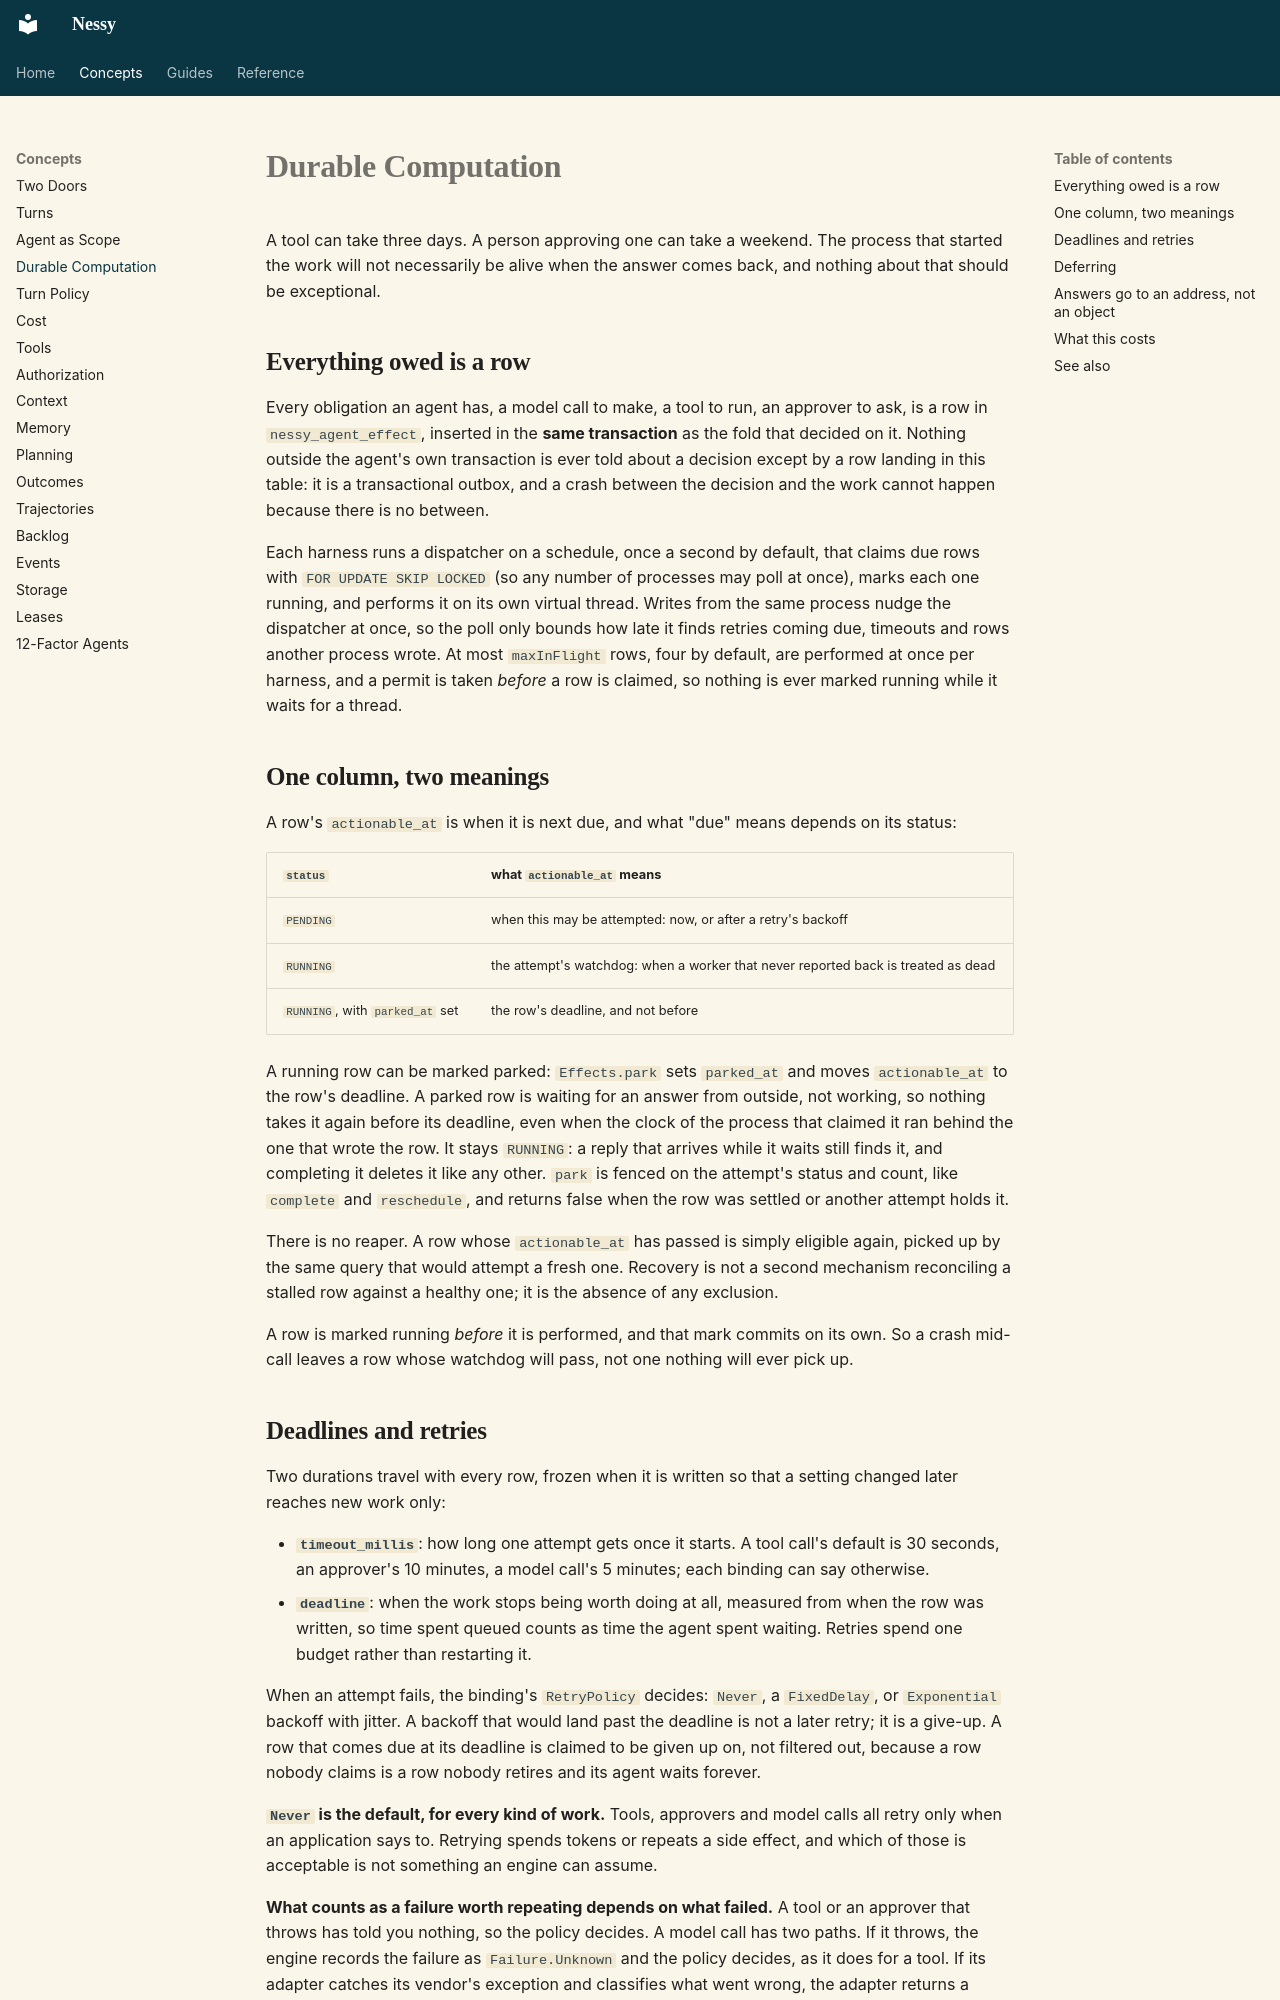

repository: jwcarman/nessy · page: concepts/durable-computation/index.html · generator: mkdocs

# Durable Computation

A tool can take three days. A person approving one can take a weekend. The
process that started the work will not necessarily be alive when the answer
comes back, and nothing about that should be exceptional.

## Everything owed is a row

Every obligation an agent has, a model call to make, a tool to run, an
approver to ask, is a row in `nessy_agent_effect`, inserted in the **same
transaction** as the fold that decided on it. Nothing outside the agent's
own transaction is ever told about a decision except by a row landing in
this table: it is a transactional outbox, and a crash between the decision
and the work cannot happen because there is no between.

Each harness runs a dispatcher on a schedule, once a second by default,
that claims due rows with `FOR UPDATE SKIP LOCKED` (so any number
of processes may poll at once), marks each one running, and performs it on
its own virtual thread. Writes from the same process nudge the dispatcher at
once, so the poll only bounds how late it finds retries coming due, timeouts
and rows another process wrote. At most `maxInFlight` rows, four by default,
are performed at once per harness, and a permit is taken *before* a row is claimed, so nothing is
ever marked running while it waits for a thread.

## One column, two meanings

A row's `actionable_at` is when it is next due, and what "due" means
depends on its status:

| `status` | what `actionable_at` means |
|---|---|
| `PENDING` | when this may be attempted: now, or after a retry's backoff |
| `RUNNING` | the attempt's watchdog: when a worker that never reported back is treated as dead |
| `RUNNING`, with `parked_at` set | the row's deadline, and not before |

A running row can be marked parked: `Effects.park` sets `parked_at` and moves
`actionable_at` to the row's deadline. A parked row is waiting for an answer
from outside, not working, so nothing takes it again before its deadline, even
when the clock of the process that claimed it ran behind the one that wrote
the row. It stays `RUNNING`: a reply that arrives while it waits still finds
it, and completing it deletes it like any other. `park` is fenced on the
attempt's status and count, like `complete` and `reschedule`, and returns
false when the row was settled or another attempt holds it.

There is no reaper. A row whose `actionable_at` has passed is simply
eligible again, picked up by the same query that would attempt a fresh
one. Recovery is not a second mechanism reconciling a stalled row against a
healthy one; it is the absence of any exclusion.

A row is marked running *before* it is performed, and that mark commits on
its own. So a crash mid-call leaves a row whose watchdog will pass, not one
nothing will ever pick up.
